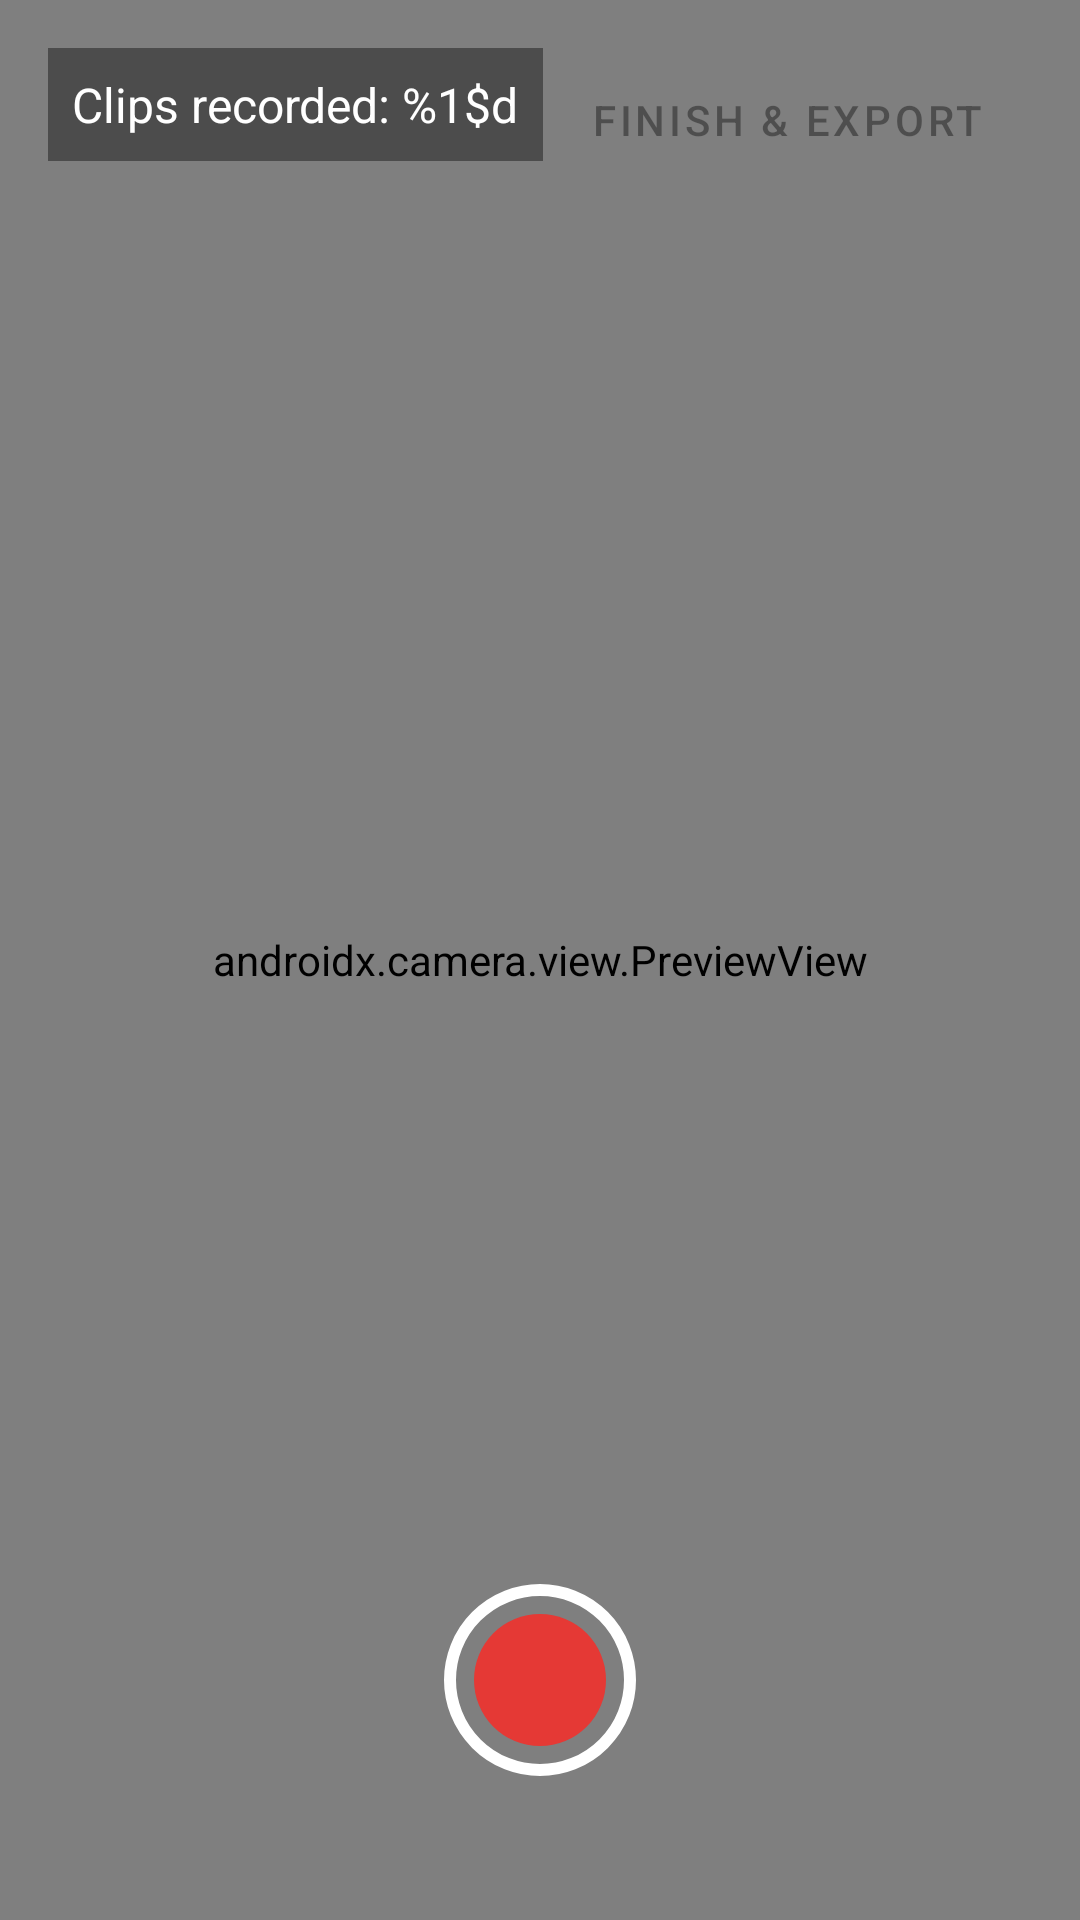

Here is an Android app screen rendered from its layout file. Give the layout XML and the strings, colors and styles it references.
<!-- AndroidManifest.xml: activity theme Theme.MusicVideoRecorder.Fullscreen -->
<!-- res/layout/activity_record.xml -->
<?xml version="1.0" encoding="utf-8"?>
<FrameLayout xmlns:android="http://schemas.android.com/apk/res/android"
    android:layout_width="match_parent"
    android:layout_height="match_parent"
    android:background="@color/black">

    <androidx.camera.view.PreviewView
        android:id="@+id/previewView"
        android:layout_width="match_parent"
        android:layout_height="match_parent" />

    <TextView
        android:id="@+id/clipsCountText"
        android:layout_width="wrap_content"
        android:layout_height="wrap_content"
        android:layout_gravity="top|start"
        android:layout_margin="16dp"
        android:textColor="@color/white"
        android:textSize="16sp"
        android:background="#66000000"
        android:padding="8dp"
        android:text="@string/clips_recorded" />

    <Button
        android:id="@+id/endSessionButton"
        style="@style/Widget.MaterialComponents.Button"
        android:layout_width="wrap_content"
        android:layout_height="wrap_content"
        android:layout_gravity="top|end"
        android:layout_margin="16dp"
        android:text="@string/end_session"
        android:backgroundTint="@color/accent_green"
        android:enabled="false" />

    <ImageButton
        android:id="@+id/recordButton"
        android:layout_width="80dp"
        android:layout_height="80dp"
        android:layout_gravity="bottom|center_horizontal"
        android:layout_marginBottom="40dp"
        android:background="@android:color/transparent"
        android:src="@drawable/ic_record"
        android:contentDescription="@string/tap_to_record" />

    <LinearLayout
        android:layout_width="wrap_content"
        android:layout_height="wrap_content"
        android:layout_gravity="center"
        android:orientation="vertical"
        android:gravity="center_horizontal">

        <ProgressBar
            android:id="@+id/processingSpinner"
            style="?android:attr/progressBarStyleLarge"
            android:layout_width="wrap_content"
            android:layout_height="wrap_content"
            android:visibility="gone" />

        <TextView
            android:id="@+id/processingLabel"
            android:layout_width="wrap_content"
            android:layout_height="wrap_content"
            android:layout_marginTop="16dp"
            android:text="@string/processing"
            android:textColor="@color/white"
            android:textSize="16sp"
            android:visibility="gone" />

    </LinearLayout>

</FrameLayout>
<!-- resources referenced by this layout -->
<resources>
  <color name="accent_green">#FF43A047</color>
  <color name="black">#FF000000</color>
  <color name="white">#FFFFFFFF</color>
  <!-- drawable ic_record (drawable) -->
  <vector xmlns:android="http://schemas.android.com/apk/res/android"
      android:width="64dp" android:height="64dp"
      android:viewportWidth="64" android:viewportHeight="64">
      <path android:fillColor="#FFFFFF" android:pathData="M32,32m-30,0a30,30 0,1 1,60 0a30,30 0,1 1,-60 0"
          android:strokeColor="#FFFFFF" android:strokeWidth="4" android:fillAlpha="0"/>
      <path android:fillColor="#E53935" android:pathData="M32,32m-22,0a22,22 0,1 1,44 0a22,22 0,1 1,-44 0"/>
  </vector>
  <string name="clips_recorded">Clips recorded: %1$d</string>
  <string name="end_session">Finish &amp; Export</string>
  <string name="processing">Stitching your video…</string>
  <string name="tap_to_record">Tap to record a clip</string>
  <style name="Theme.MusicVideoRecorder.Fullscreen">
          <item name="android:windowFullscreen">true</item>
          <item name="android:windowNoTitle">true</item>
          <item name="android:windowBackground">@color/black</item>
          <item name="android:statusBarColor" tools:targetApi="21">@android:color/transparent</item>
          <item name="android:navigationBarColor" tools:targetApi="21">@android:color/transparent</item>
      </style>
</resources>
